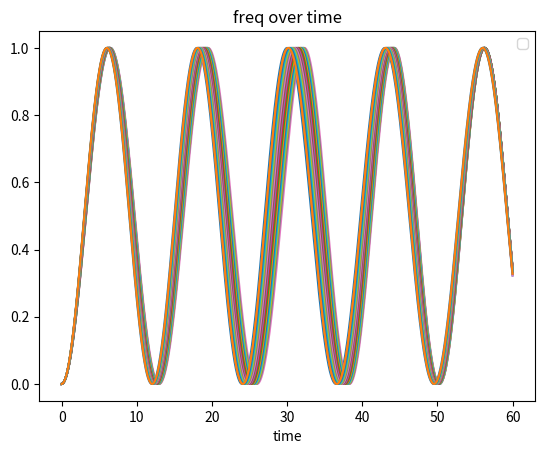

Recreate this plot in Python.
"""
Given two sinusoids of two different frequencies,
Figure out how to change their frequencies at T such that at 2T, they would meet at the same value
"""
import numpy as np
import matplotlib.pyplot as plt

T = 30
NUM_STRIP = 32
P1 = np.concatenate((np.arange(12.0, 13.01, 0.0625), np.arange(12.9375, 12.0, -0.0625)))
P2 = 25 - P1
F1 = 1 / P1
F2 = 1 / P2

times = np.arange(0, 2 * T + 0.01, 0.01)


plt.title("freq over time")
plt.xlabel("time")
for i in range(NUM_STRIP):
    g1_vals = []
    f1 = F1[i]
    f2 = F2[i]
    for t in times:
        # figure out constants for g1(t)
        c_for_g1 = T * (f1 - f2) / f2
        # check for equal sign
        d_dt_g1 = f1 * np.sin(t)
        d_dt_g2 = f2 * np.sin(f2 * (t + c_for_g1))
        # If sign mismatch, move forward by 1
        if (d_dt_g1 >= 0 and d_dt_g2 < 0) or (d_dt_g1 < 0 and d_dt_g2 >= 0):
            c_for_g1 = T * (f1 - f2) / f2 - 1 / f2

        # dont flip until halfway
        if t < T:
            g1 = 0.5 * (-np.cos(2 * np.pi * f1 * t) + 1)
        else:
            g1 = 0.5 * (-np.cos(2 * np.pi * f2 * (t + c_for_g1)) + 1)

        g1_vals += [g1]
    plt.plot(times, g1_vals)


plt.legend()
plt.show()
